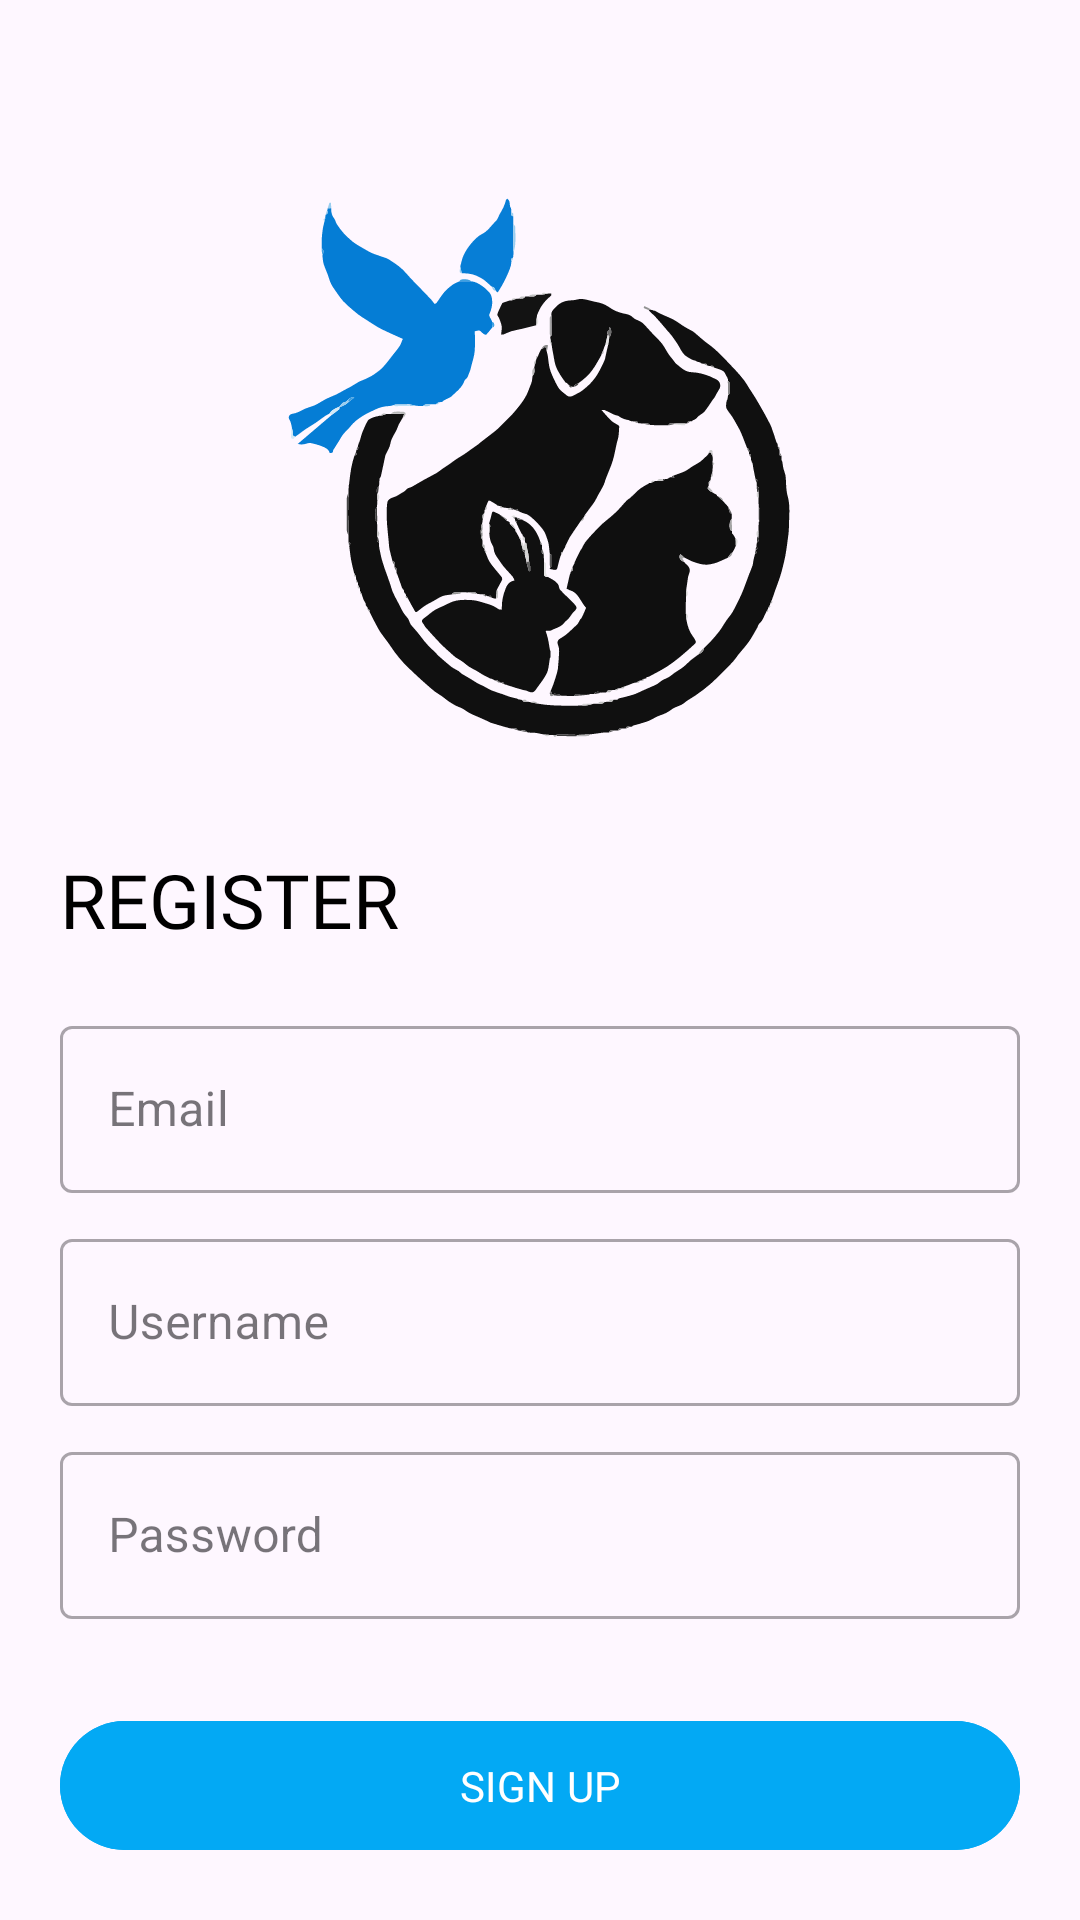

This screen was rendered from an Android layout file. Write that file and the resources it references.
<!-- AndroidManifest.xml: application theme Theme.Kelompok13_HALODOG -->
<!-- res/layout/activity_register.xml -->
<?xml version="1.0" encoding="utf-8"?>
<ScrollView
    xmlns:android="http://schemas.android.com/apk/res/android"
    xmlns:app="http://schemas.android.com/apk/res-auto"
    xmlns:tools="http://schemas.android.com/tools"
    android:layout_width="match_parent"
    android:layout_height="match_parent"
    tools:context=".RegisterActivity">

    <RelativeLayout
        android:layout_width="match_parent"
        android:layout_height="wrap_content">

        <ImageView
            android:id="@+id/imgHaloDog"
            android:layout_width="200dp"
            android:layout_height="200dp"
            android:layout_marginTop="55dp"
            android:layout_centerHorizontal="true"
            android:src="@drawable/halodog"
            tools:ignore="ContentDescription"/>

        <TextView
            android:id="@+id/tv1"
            android:layout_below="@id/imgHaloDog"
            android:layout_width="wrap_content"
            android:layout_height="wrap_content"
            android:layout_marginStart="20dp"
            android:layout_marginTop="28dp"
            android:fontFamily="@font/poppins_semibold1"
            android:text="REGISTER"
            android:textColor="@color/black"
            android:textSize="25sp"
            tools:ignore="HardcodedText"/>

        <com.google.android.material.textfield.TextInputLayout
            android:id="@+id/EmailLayout"
            android:layout_width="match_parent"
            android:layout_height="wrap_content"
            android:layout_below="@id/tv1"
            android:layout_marginStart="20dp"
            android:layout_marginEnd="20dp"
            android:layout_marginTop="20dp"

            style="@style/Widget.MaterialComponents.TextInputLayout.OutlinedBox"
            >

            <com.google.android.material.textfield.TextInputEditText
                android:id="@+id/EmailEdit"
                android:layout_width="match_parent"
                android:layout_height="wrap_content"
                android:hint="Email"
                >

            </com.google.android.material.textfield.TextInputEditText>

        </com.google.android.material.textfield.TextInputLayout>

        <com.google.android.material.textfield.TextInputLayout
            android:id="@+id/UsernameLayout"
            android:layout_width="match_parent"
            android:layout_height="wrap_content"
            android:layout_below="@id/EmailLayout"
            android:layout_marginStart="20dp"
            android:layout_marginEnd="20dp"
            android:layout_marginTop="10dp"

            style="@style/Widget.MaterialComponents.TextInputLayout.OutlinedBox"
            >

            <com.google.android.material.textfield.TextInputEditText
                android:id="@+id/UsernameEdit"
                android:layout_width="match_parent"
                android:layout_height="wrap_content"
                android:hint="Username"
                >

            </com.google.android.material.textfield.TextInputEditText>

        </com.google.android.material.textfield.TextInputLayout>

        <com.google.android.material.textfield.TextInputLayout
            android:id="@+id/PasswordLayout"
            android:layout_width="match_parent"
            android:layout_height="wrap_content"
            android:layout_below="@id/UsernameLayout"
            android:layout_marginStart="20dp"
            android:layout_marginEnd="20dp"
            android:layout_marginTop="10dp"

            style="@style/Widget.MaterialComponents.TextInputLayout.OutlinedBox"
            >

            <com.google.android.material.textfield.TextInputEditText
                android:id="@+id/PasswordEdit"
                android:layout_width="match_parent"
                android:layout_height="wrap_content"
                android:hint="Password"
                >

            </com.google.android.material.textfield.TextInputEditText>

        </com.google.android.material.textfield.TextInputLayout>

        <com.google.android.material.button.MaterialButton
            android:id="@+id/btnLogin"
            android:layout_width="match_parent"
            android:layout_height="wrap_content"
            android:padding="12dp"
            android:backgroundTint="#03A9F4"
            android:text="SIGN UP"
            android:fontFamily="@font/poppins_regular"
            android:layout_marginStart="20dp"
            android:layout_marginEnd="20dp"
            android:layout_marginTop="30dp"
            android:layout_below="@id/PasswordLayout"
            />

    </RelativeLayout>


</ScrollView>
<!-- resources referenced by this layout -->
<resources>
  <!-- drawable halodog: vector/xml drawable (drawable, 109667 chars, omitted) -->
  <style name="Theme.Kelompok13_HALODOG" parent="Theme.Material3.DayNight.NoActionBar">
          
          <item name="colorPrimary">@color/white</item>
          <item name="colorPrimaryVariant">@color/white</item>
          <item name="colorOnPrimary">@color/white</item>
          
          <item name="colorSecondary">@color/teal_200</item>
          <item name="colorSecondaryVariant">@color/teal_700</item>
          <item name="colorOnSecondary">@color/black</item>
          
          <item name="android:statusBarColor">@android:color/transparent</item>
          
          <item name="android:windowLightStatusBar">true</item>
          
          <item name="android:windowActivityTransitions">true</item>
      </style>
  <!-- not gathered from this repository: default colours our renderer supplied (Android Studio template values) -->
  <color name="teal_200">#FF03DAC5</color>
  <color name="teal_700">#FF018786</color>
  <color name="black">#FF000000</color>
  <color name="white">#FFFFFFFF</color>
</resources>
